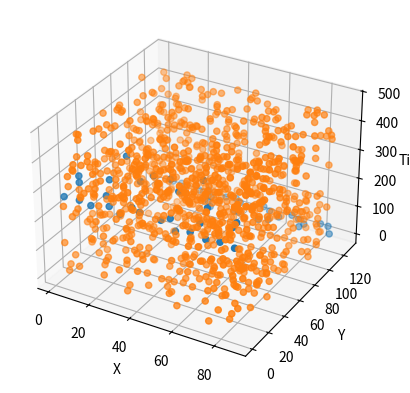

This figure's Python source:
# -*- coding: utf-8 -*-
"""
Realistic Data Simulator v1.0.1
[redacted]
Created on Thurs Jan 26 2023
"""
# N.B. This is the same function as V2, however the time axis is now defined in set 35ps blocks (time res of TORCH)
# The detector also has a standard deviation of 70ps on the time axis.
# It is noted that this generator produces sets of data with a differing number of pixels on the z axis.
# Time is from 1 to either max of noise or of hits.
# I have made a duplicate of this that produces a set time dimension.

#%% - Dependencies
import numpy as np
import matplotlib.pyplot as plt
import random

resolution = 35E-12
std = 70E-12

#%% - Function
def realistic_data_generator(signal_points, noise_points, detector_pixel_dimensions=(88,128), hit_point=1.5, ideal=1, debug_image_generator=0):
    '''
    Inputs:
    signal_points = number of points the hit produces (average 30 for realistic photon), N.B. these may not be at critical angle to 60 is maximum number
    noise_points = number of noise points
    detector_pixel_dimensions = pixel dimensions of the detector, x,y in a tuple (88x128)
    time_resoloution = number of discrete points the time dimension is sampled in
    hit_point = The point on the detector the particle makes impact. May be able to make this 2D later (x,y)
    ideal = [default=1] XXXXXXXXXXXXXXXXXXXXX
    debug_image_generator = [default=0] set to 1 to plot the output of this simulator (for debugging purposes)
    
    Returns:
    x_pixel = list of signal x coordinates 
    x_noise = list of noise x coordinates  
    y_pixel = list of signal y coordinates  
    y_noise = list of noise y coordinates  
    z_pixel = list of signal z coordinates  
    z_noise = list of noise z coordinates  
    num_of_signal_points = True number of signal points in the output (as some photons will have left due to passing the critical angle and exiting the block). Could be used to measure error or for the loss function
    '''
    #Width of Quartz Block in meters (x dimension)
    Quartz_width = 0.4

    #Half Width of Quartz Block in meters (x dimension) - BEWARE THIS IS HALF WIDTH, TRUE WIDTH GOES FROM -reflect_x to reflect_x
    reflect_x = Quartz_width/2

    #Creates ideal linearly spaced x data #Uniform points to see the pattern
    min_num = -np.pi
    max_num = np.pi
    linear_x_points = np.linspace(min_num, max_num, signal_points)

    #Creates more realistic randomly spaced x data  #random numbers that are more accurate to data
    random_x_points = [random.uniform(-2 * np.pi, 2 * np.pi) for _ in range(signal_points)]

    #Ideal or random? 1 if want ideal or 0 if want random #Here can set to either random numbers or to linear_x_points depending on what you want
    if ideal == 1:
        x = linear_x_points
    elif ideal == 0:
        x = random_x_points

    #Takes x range (either uniform (ideal) or random) and creates the reflections
    x_reflect_points = []
    for i in x:
        while i < -reflect_x or i > reflect_x:
            if i < -reflect_x:
                i = -i - 2 * reflect_x
            elif i > reflect_x:
                i = -i + 2 * reflect_x
        x_reflect_points.append(i)              # this has been checked and works


    #Calulates corresponding y parabola points for each x
    y_points = []
    y_points = [np.cos(i) for i in x]

    # join these x reflected x and parabola y points into one list
    conjoined = list(zip(x_reflect_points, y_points))

    # critical angle quarts in radians
    q_crit = 40.49 * np.pi / 180

    # filter list to remove those that arent at critical angle ## FIRST LESS THAN AS COS(PI - Q_CRIT) IS -VE NUMBER 
    angle_filter = [i for i in conjoined if np.cos((np.pi/2) + q_crit) > i[1] or i[1] > np.cos((np.pi/2) - q_crit)] # filters out points less than critical angle

    # ADDING TIME AXIS

    # length of the quartz screen in m
    quartz_length = 1.6     

    # Speed of the cherenkov radiation in m, need to add n for quartz
    particle_speed = 3E8
    
    # max time particle could take. This allows us to set the max z axis for the noise to take.
    t_max = (((2*quartz_length) / np.cos((np.pi/2)-q_crit)) / particle_speed)

    # the resolution in the time axis is 35ps. then assign from there (this is probs better)

    time = []
    # for each of the allowed cherenkov particles
    for i in angle_filter:

        # if it moves straight towards the detector
        if i[1] > 0:
            # this is just time = dist / speed formula. dist / cos(angle) is true distance
            time.append((hit_point / i[1]) / particle_speed )

        # if it moves away from the detector and gets reflected back up
        elif i[1] < 0:
            # goes down and back up
            time.append(((2 * quartz_length - hit_point) / abs(i[1])) / particle_speed)

    final = list(zip(angle_filter, time))     # This is list of ((x,y), time) - dont ask me why, its annoying

    # create bins
    # x axis is between the reflectors, and the pixels of the x axis are the first dim of the input dim
    x_idxs = np.digitize([i[0][0] for i in final],np.linspace(-reflect_x, reflect_x, detector_pixel_dimensions[0])) #takes x points, then bins, returns indices

    y_idxs = np.digitize([i[0][1] for i in final],np.linspace(-1, 1, detector_pixel_dimensions[1]))

    z_idxs = [np.random.normal(i[1], std)//resolution for i in final] # i[1] add std to time then give z pixel with //resolution
    z_orig = [i[1]//resolution for i in final]          # This is here for z_pixel

    # the z indeces above can in rare cases have values below 0. This is added onto z_pixel to negate this
    # all of the above are 1 too few as they go from 0 to 87 index. We want 1 to 88 so.
    x_pixel = [i+1 for i in x_idxs]
    y_pixel = [i+1 for i in y_idxs]
    z_pixel = [i+1 - min(z_idxs) + min(z_orig) for i in z_idxs]

    #Generates the random noise points (tmax//resolution sets the max pixels in the z axis)
    x_noise = [random.randint(1, detector_pixel_dimensions[0]) for _ in range(noise_points)]
    y_noise = [random.randint(1, detector_pixel_dimensions[1]) for _ in range(noise_points)]

    max_val = max(t_max//resolution, max(z_pixel))
    z_noise = [random.randint(0, max_val) for _ in range(noise_points)]


    
    #Plots the figure if user requests debugging
    # N.B time dimensiton is in pixels. x 3E-12 to get time value.
    if debug_image_generator == 1:
        
        fig = plt.figure()
        ax = fig.add_subplot(projection='3d')

        ax.scatter(x_pixel, y_pixel, z_pixel)
        ax.scatter(x_noise, y_noise, z_noise)
        ax.set_xlabel('X')
        ax.set_ylabel('Y')
        ax.set_zlabel('Time')

        plt.show()

    #Determines number of signal points in the output, as some photons will have left due to passing the critical angle and exiting the block
    num_of_signal_points = int(np.shape(x_pixel)[0])
    
    #Outputs to return to main dataset generator script
    return(x_pixel, x_noise, y_pixel, y_noise, z_pixel, z_noise, num_of_signal_points)

#%% - Testing Driver
#Uncomment line below for testing, make sure to comment out when done to stop it creating plots when dataset generator is running

realistic_data_generator(signal_points=100, noise_points=1000, detector_pixel_dimensions=(88,128), hit_point=0.3, ideal=1, debug_image_generator=1)